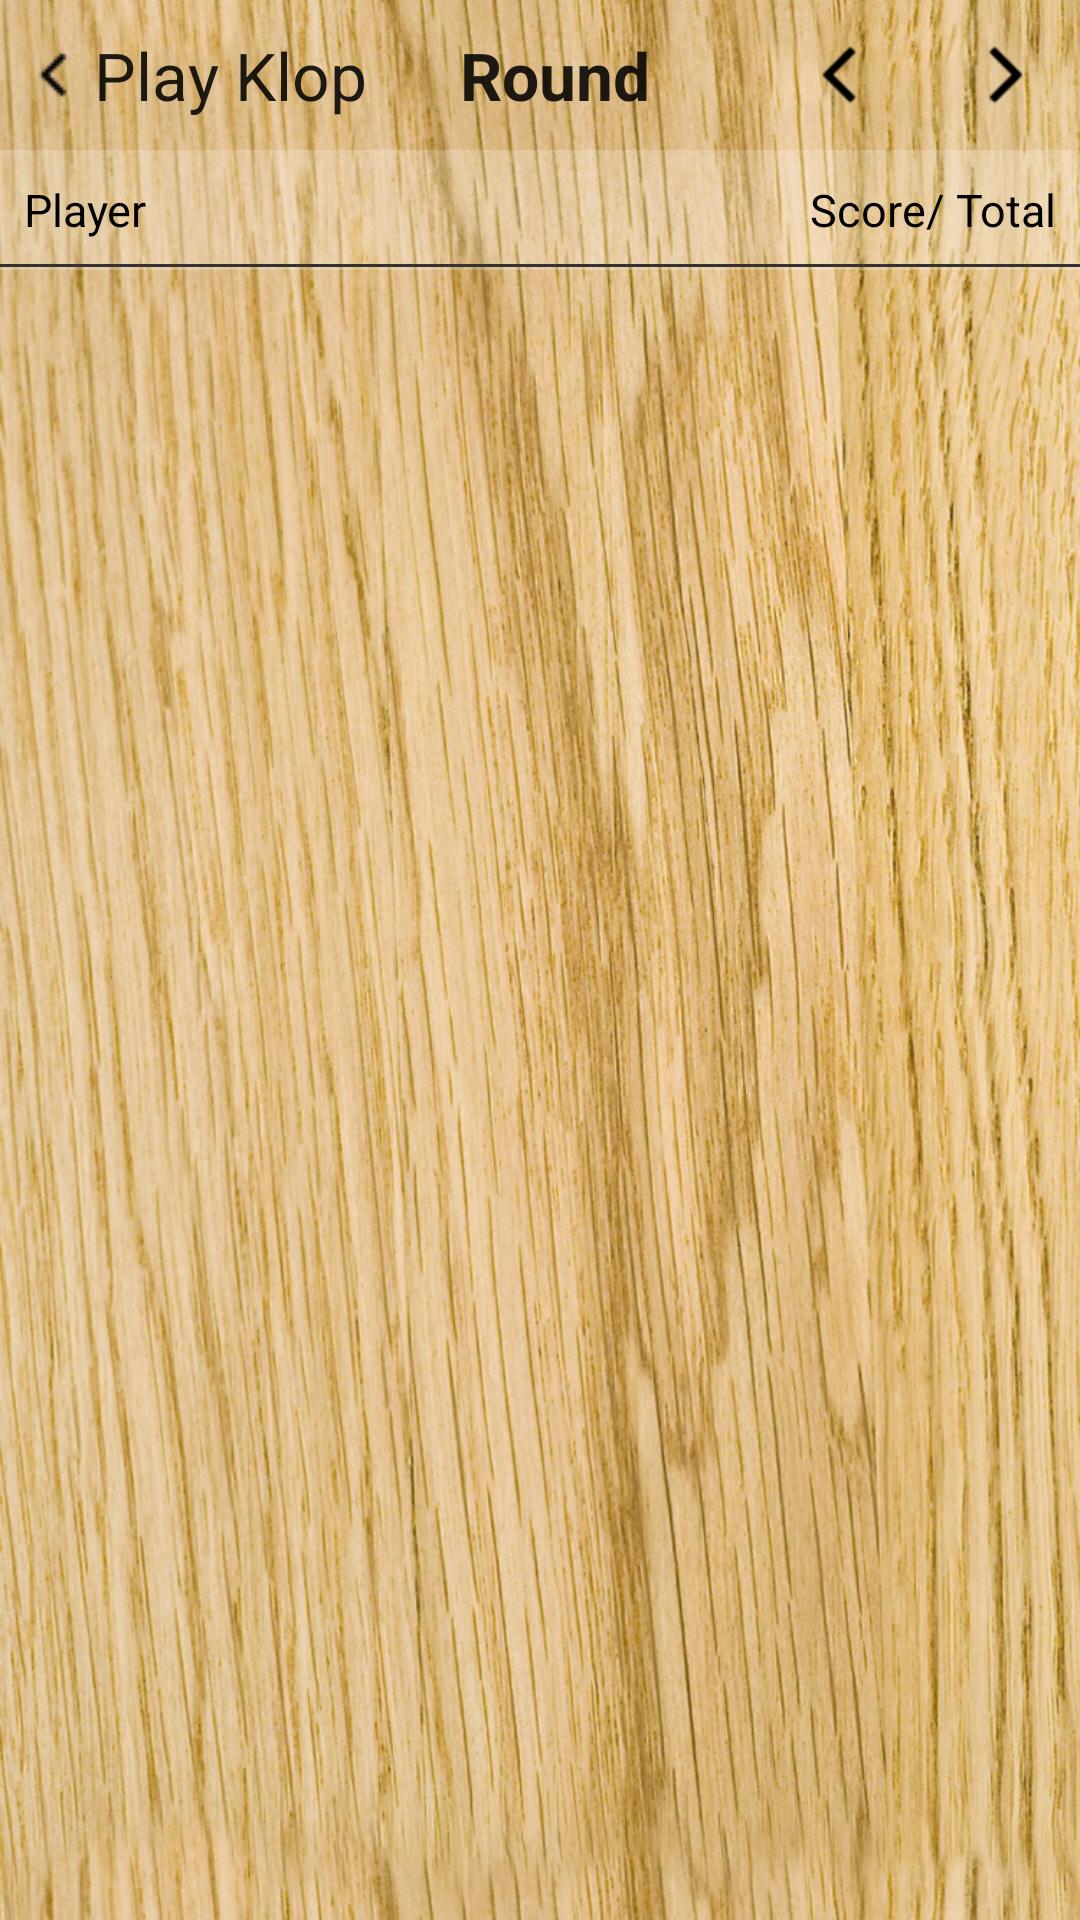

Write the Android layout XML for this screen, with the resource values it uses.
<!-- AndroidManifest.xml: application theme AppTheme -->
<!-- res/layout/activity_round.xml -->
<?xml version="1.0" encoding="utf-8"?>
<RelativeLayout xmlns:android="http://schemas.android.com/apk/res/android"
    xmlns:tools="http://schemas.android.com/tools"
    android:id="@+id/layout"
    android:layout_width="match_parent"
    android:layout_height="match_parent"
    android:background="@drawable/bg"
    tools:context="klop.propagate.com.au.klop.RoundActivity">

    <android.support.v7.widget.RecyclerView
        android:id="@+id/rvRound"
        android:layout_width="match_parent"
        android:layout_height="match_parent"
        android:layout_below="@+id/linearLayout5" />

    <LinearLayout
        android:orientation="vertical"
        android:layout_width="match_parent"
        android:layout_height="90dp"
        android:background="@drawable/border"
        android:id="@+id/linearLayout5">

        <LinearLayout
            android:orientation="horizontal"
            android:layout_width="match_parent"
            android:layout_height="50dp"
            android:layout_alignParentTop="true"
            android:gravity="center"
            android:layout_centerHorizontal="true"
            android:id="@+id/linernayout">

            <TextView
                android:layout_width="120dp"
                android:layout_height="wrap_content"
                android:drawableLeft="@drawable/btnprev2"
                android:layout_marginLeft="10dp"
                android:textAppearance="?android:attr/textAppearanceLarge"
                android:text=" Play Klop"
                android:id="@+id/tvback" />

            <TextView
                android:layout_width="wrap_content"
                android:layout_height="wrap_content"
                android:textAppearance="?android:attr/textAppearanceLarge"
                android:text="Round"
                android:textAlignment="center"
                android:layout_weight="1"
                android:textStyle="bold"
                android:id="@+id/tvRoundName"/>

            <LinearLayout
                android:orientation="horizontal"
                android:layout_width="120dp"
                android:layout_height="50dp"
                android:gravity="right"
                android:layout_gravity="center_vertical">


                <ImageView
                    android:layout_width="50dp"
                    android:layout_height="50dp"
                    android:paddingTop="15dp"
                    android:paddingBottom="15dp"
                    android:textAppearance="?android:attr/textAppearanceLarge"
                    android:src="@drawable/btnprev"
                    android:id="@+id/preRound" />
                <ImageView
                    android:layout_width="50dp"
                    android:layout_height="50dp"
                    android:paddingTop="15dp"
                    android:paddingBottom="15dp"
                    android:layout_marginLeft="5dp"
                    android:textAppearance="?android:attr/textAppearanceLarge"
                    android:src="@drawable/btnnext"
                    android:id="@+id/nextRound" />
            </LinearLayout>
        </LinearLayout>

        <LinearLayout
            android:orientation="horizontal"
            android:layout_width="match_parent"
            android:layout_height="40dp"
            android:layout_below="@+id/linernayout"
            android:layout_alignParentLeft="true"
            android:background="#33ffffff"
            android:gravity="center"
            android:layout_alignParentStart="true"
            android:id="@+id/linearLayout4">

            <TextView
                android:layout_width="wrap_content"
                android:layout_height="wrap_content"
                android:layout_weight="1"
                android:paddingLeft="8dp"
                android:textSize="15dp"
                android:textColor="#000000"
                android:textAppearance="?android:attr/textAppearanceLarge"
                android:text="Player"
                android:id="@+id/textView" />

            <TextView
                android:layout_width="wrap_content"
                android:layout_height="wrap_content"
                android:layout_weight="1"
                android:textAppearance="?android:attr/textAppearanceLarge"
                android:text="Score/ Total"
                android:textSize="15dp"
                android:textColor="#000000"
                android:textAlignment="textEnd"
                android:paddingRight="8dp"
                android:id="@+id/textView9" />
        </LinearLayout>
    </LinearLayout>

</RelativeLayout>
<!-- resources referenced by this layout -->
<resources>
  <!-- drawable bg: jpg bitmap (drawable, 37727 bytes) -->
  <!-- drawable border (drawable) -->
  <?xml version="1.0" encoding="utf-8"?>
  <layer-list xmlns:android="http://schemas.android.com/apk/res/android" >
      <item android:top="-2dp"
          android:bottom="1dp"
          android:left="-2dp"
          android:right="-2dp">
          <shape
              android:shape="rectangle">
              <stroke android:width="1dp" android:color="#000000" />
          </shape>
      </item>
  
  </layer-list>
  <!-- drawable btnnext: png bitmap (drawable, 463 bytes) -->
  <!-- drawable btnprev: png bitmap (drawable, 435 bytes) -->
  <!-- drawable btnprev2: png bitmap (drawable, 230 bytes) -->
  <style name="AppTheme" parent="Theme.AppCompat.Light.DarkActionBar">
          
          <item name="colorPrimary">@color/colorPrimary</item>
          <item name="colorPrimaryDark">@color/colorPrimaryDark</item>
          <item name="colorAccent">@color/colorAccent</item>
      </style>
  <!-- not gathered from this repository: default colours our renderer supplied (Android Studio template values) -->
  <color name="colorPrimary">#FF6200EE</color>
  <color name="colorPrimaryDark">#FF3700B3</color>
  <color name="colorAccent">#FF03DAC5</color>
</resources>
